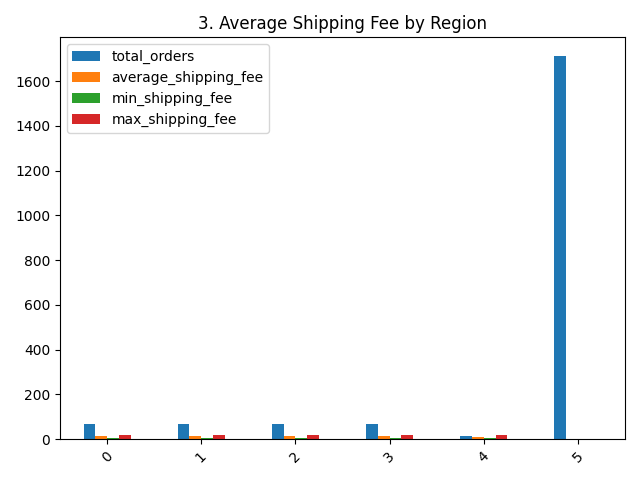

The file beside this chart, header and first rows:
region, total_orders, average_shipping_fee, min_shipping_fee, max_shipping_fee
West, 69, 12.81, 5.18, 19.98
East, 69, 12.08, 5.0, 19.84
South, 69, 12.08, 5.07, 19.69
North, 69, 12.05, 5.09, 19.98
unknown, 16, 11.33, 5.29, 19.03
, 1710, , , 
